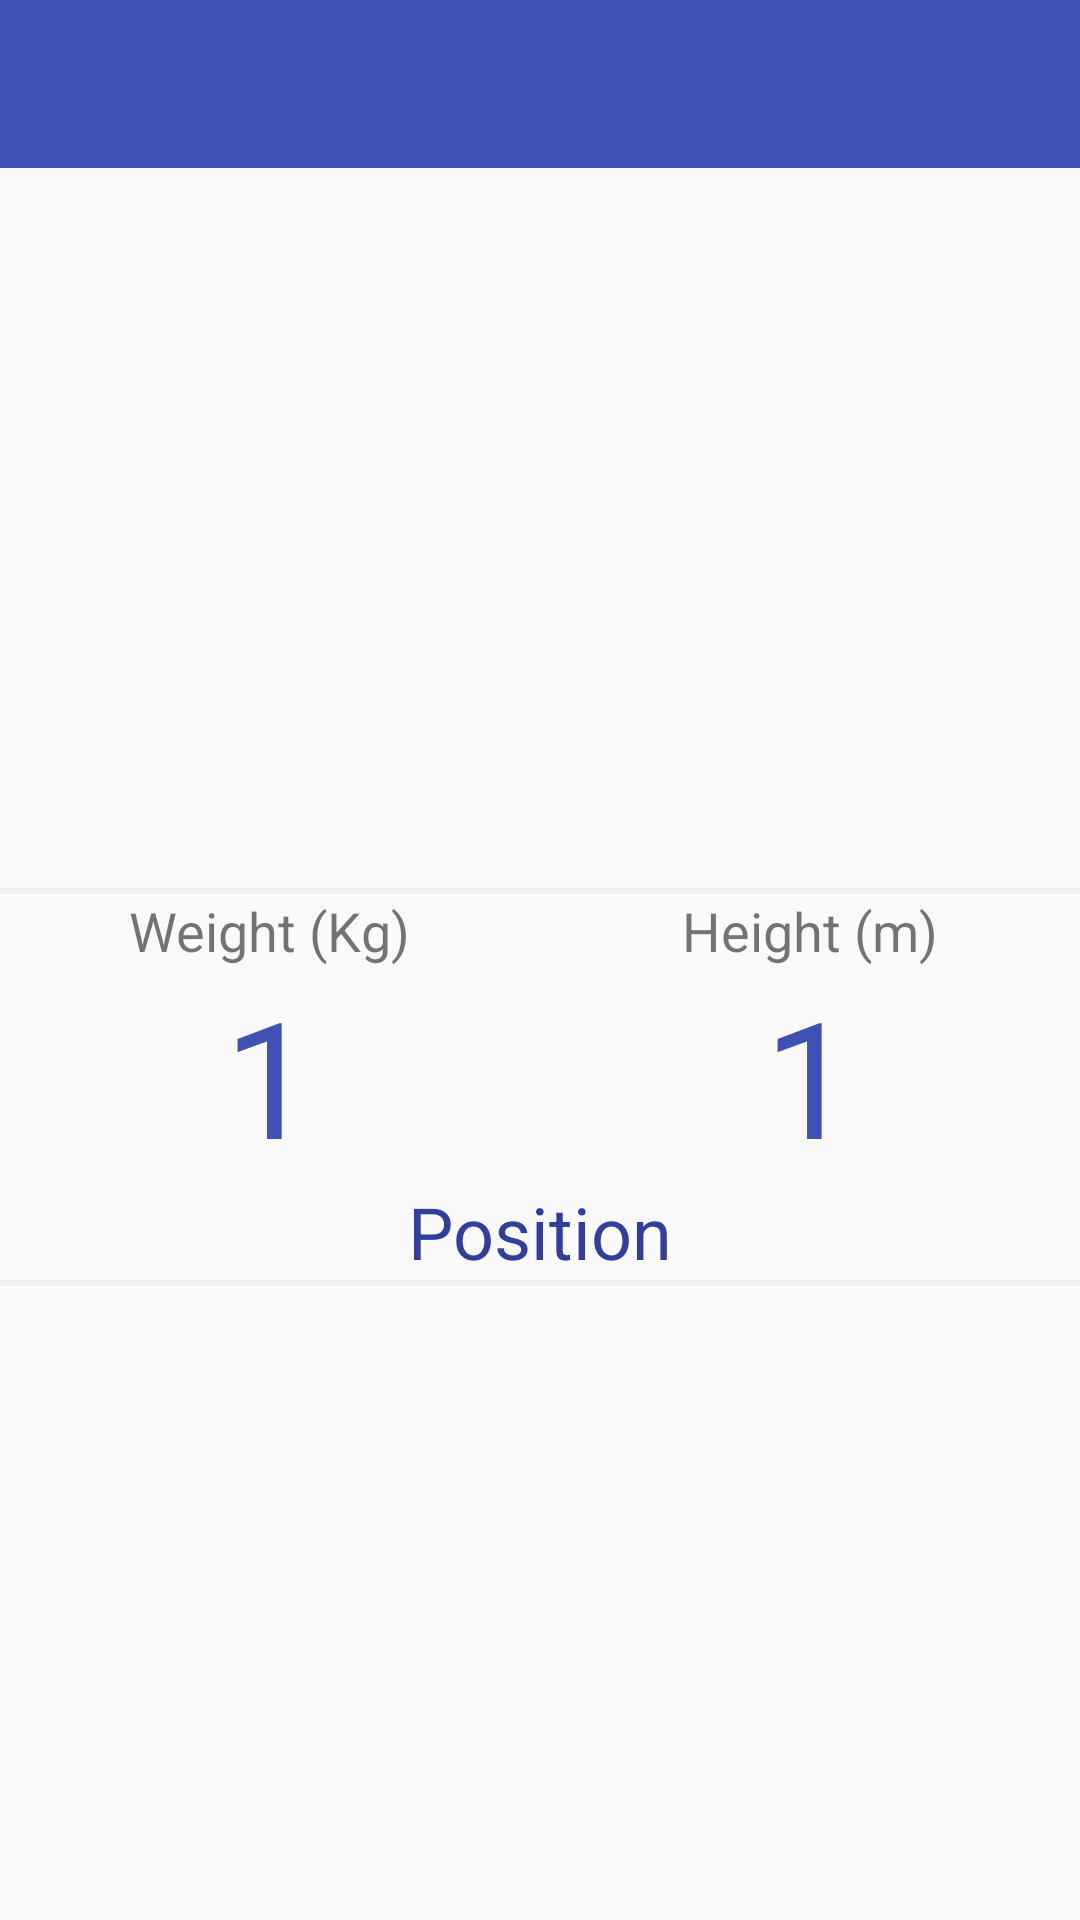

Android layout source for this screen:
<!-- AndroidManifest.xml: application theme AppTheme -->
<!-- res/layout/activity_player_detail.xml -->
<?xml version="1.0" encoding="utf-8"?>
<LinearLayout xmlns:android="http://schemas.android.com/apk/res/android"
    xmlns:app="http://schemas.android.com/apk/res-auto"
    xmlns:tools="http://schemas.android.com/tools"
    android:layout_width="match_parent"
    android:layout_height="match_parent"
    android:orientation="vertical"
    tools:context=".ui.teams.detailteam.players.detailplayer.PlayerDetailActivity">

    <android.support.design.widget.AppBarLayout
        android:id="@+id/app_bar_player_detail"
        android:layout_width="match_parent"
        android:layout_height="wrap_content">

        <android.support.v7.widget.Toolbar
            android:id="@+id/toolbar_player_detail"
            android:layout_width="match_parent"
            android:layout_height="wrap_content"
            android:background="@color/colorPrimary"
            android:fitsSystemWindows="true"
            android:minHeight="?android:attr/actionBarSize"
            android:popupTheme="@style/ThemeOverlay.AppCompat.Light"
            android:theme="@style/ThemeOverlay.AppCompat.Dark.ActionBar" />
    </android.support.design.widget.AppBarLayout>

    <ScrollView
        android:layout_width="match_parent"
        android:layout_height="wrap_content">

        <LinearLayout
            android:layout_width="match_parent"
            android:layout_height="wrap_content"
            android:orientation="vertical">

            <ImageView
                android:id="@+id/iv_player_icon"
                android:layout_width="match_parent"
                android:layout_height="240dp"
                android:src="@drawable/ic_teams" />

            <View
                android:layout_width="match_parent"
                android:layout_height="2dp"
                android:background="@color/c_gray" />

            <LinearLayout
                android:layout_width="match_parent"
                android:layout_height="wrap_content"
                android:orientation="horizontal">

                <LinearLayout
                    android:layout_width="0dp"
                    android:layout_height="wrap_content"
                    android:layout_weight="1"
                    android:gravity="center_horizontal"
                    android:orientation="vertical">

                    <TextView
                        android:layout_width="wrap_content"
                        android:layout_height="wrap_content"
                        android:text="Weight (Kg)"
                        android:textSize="18sp" />

                    <TextView
                        android:id="@+id/tv_player_weight"
                        android:layout_width="wrap_content"
                        android:layout_height="wrap_content"
                        android:text="1"
                        android:textColor="@color/colorPrimary"
                        android:textSize="54sp" />

                </LinearLayout>

                <LinearLayout
                    android:layout_width="0dp"
                    android:layout_height="wrap_content"
                    android:layout_weight="1"
                    android:gravity="center_horizontal"
                    android:orientation="vertical">

                    <TextView
                        android:layout_width="wrap_content"
                        android:layout_height="wrap_content"
                        android:text="Height (m)"
                        android:textSize="18sp" />

                    <TextView
                        android:id="@+id/tv_player_height"
                        android:layout_width="wrap_content"
                        android:layout_height="wrap_content"
                        android:text="1"
                        android:textColor="@color/colorPrimary"
                        android:textSize="54sp" />

                </LinearLayout>

            </LinearLayout>

            <TextView
                android:id="@+id/tv_player_position"
                android:layout_width="wrap_content"
                android:layout_height="wrap_content"
                android:layout_gravity="center_horizontal"
                android:text="Position"
                android:textColor="@color/colorPrimaryDark"
                android:textSize="24sp" />

            <View
                android:layout_width="match_parent"
                android:layout_height="2dp"
                android:background="@color/c_gray" />

            <TextView
                android:id="@+id/tv_player_desc"
                android:layout_width="match_parent"
                android:layout_height="wrap_content"
                android:layout_margin="8dp" />

        </LinearLayout>
    </ScrollView>

</LinearLayout>
<!-- resources referenced by this layout -->
<resources>
  <color name="c_gray">#F0F0F0</color>
  <color name="colorPrimary">#3F51B5</color>
  <color name="colorPrimaryDark">#303F9F</color>
  <style name="AppTheme" parent="Theme.AppCompat.DayNight.NoActionBar">
          
          <item name="colorPrimary">@color/colorPrimary</item>
          <item name="colorPrimaryDark">@color/colorPrimaryDark</item>
          <item name="colorAccent">@color/colorAccent</item>
      </style>
  <color name="colorAccent">#FF4081</color>
</resources>
